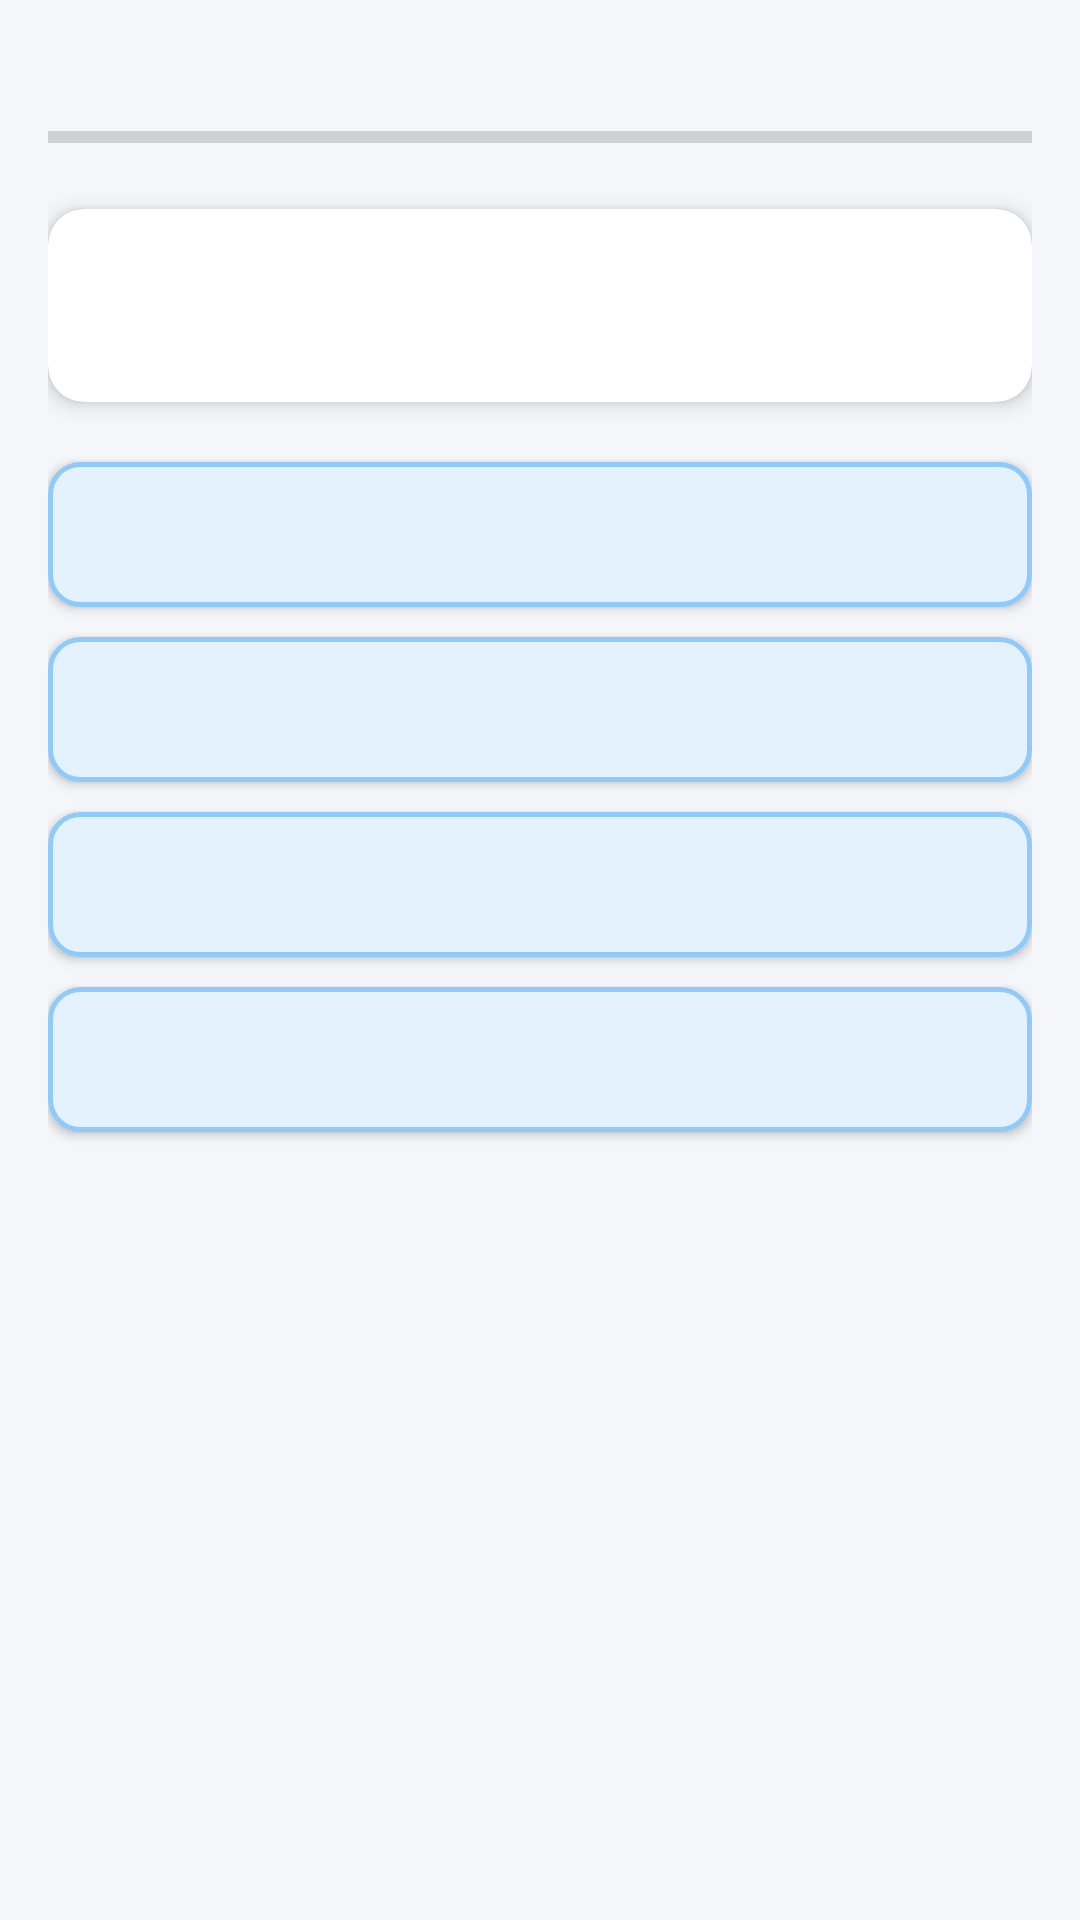

Reconstruct the res/layout file that produces this screen, plus the resources it refers to.
<!-- AndroidManifest.xml: application theme Theme.KorkortCQuiz -->
<!-- res/layout/activity_quiz.xml -->
<?xml version="1.0" encoding="utf-8"?>
<ScrollView xmlns:android="http://schemas.android.com/apk/res/android"
    android:layout_width="match_parent"
    android:layout_height="match_parent"
    android:background="@color/background">

    <LinearLayout
        android:layout_width="match_parent"
        android:layout_height="wrap_content"
        android:orientation="vertical"
        android:padding="16dp">

        <LinearLayout
            android:layout_width="match_parent"
            android:layout_height="wrap_content"
            android:orientation="horizontal"
            android:gravity="center_vertical"
            android:layout_marginBottom="8dp">

            <TextView
                android:id="@+id/tvProgress"
                android:layout_width="0dp"
                android:layout_height="wrap_content"
                android:layout_weight="1"
                android:textSize="13sp"
                android:textColor="@color/text_secondary" />

        </LinearLayout>

        <ProgressBar
            android:id="@+id/progressQuiz"
            style="@style/Widget.AppCompat.ProgressBar.Horizontal"
            android:layout_width="match_parent"
            android:layout_height="8dp"
            android:max="100"
            android:progressTint="@color/primary"
            android:layout_marginBottom="20dp" />

        <androidx.cardview.widget.CardView
            xmlns:app="http://schemas.android.com/apk/res-auto"
            android:layout_width="match_parent"
            android:layout_height="wrap_content"
            app:cardCornerRadius="12dp"
            app:cardElevation="4dp"
            android:layout_marginBottom="20dp">

            <TextView
                android:id="@+id/tvQuestion"
                android:layout_width="match_parent"
                android:layout_height="wrap_content"
                android:padding="20dp"
                android:textSize="18sp"
                android:lineSpacingMultiplier="1.3"
                android:textColor="@color/text_primary" />

        </androidx.cardview.widget.CardView>

        <androidx.appcompat.widget.AppCompatButton
            android:id="@+id/btnA"
            android:layout_width="match_parent"
            android:layout_height="wrap_content"
            android:layout_marginBottom="10dp"
            android:textAllCaps="false"
            android:textSize="15sp"
            android:padding="14dp"
            android:background="@drawable/btn_option_default"
            android:textColor="@color/option_text" />

        <androidx.appcompat.widget.AppCompatButton
            android:id="@+id/btnB"
            android:layout_width="match_parent"
            android:layout_height="wrap_content"
            android:layout_marginBottom="10dp"
            android:textAllCaps="false"
            android:textSize="15sp"
            android:padding="14dp"
            android:background="@drawable/btn_option_default"
            android:textColor="@color/option_text" />

        <androidx.appcompat.widget.AppCompatButton
            android:id="@+id/btnC"
            android:layout_width="match_parent"
            android:layout_height="wrap_content"
            android:layout_marginBottom="10dp"
            android:textAllCaps="false"
            android:textSize="15sp"
            android:padding="14dp"
            android:background="@drawable/btn_option_default"
            android:textColor="@color/option_text" />

        <androidx.appcompat.widget.AppCompatButton
            android:id="@+id/btnD"
            android:layout_width="match_parent"
            android:layout_height="wrap_content"
            android:layout_marginBottom="16dp"
            android:textAllCaps="false"
            android:textSize="15sp"
            android:padding="14dp"
            android:background="@drawable/btn_option_default"
            android:textColor="@color/option_text" />

        <androidx.cardview.widget.CardView
            xmlns:app="http://schemas.android.com/apk/res-auto"
            android:id="@+id/cardExplanation"
            android:layout_width="match_parent"
            android:layout_height="wrap_content"
            app:cardCornerRadius="10dp"
            app:cardBackgroundColor="#E8F5E9"
            app:cardElevation="2dp"
            android:layout_marginBottom="16dp">

            <TextView
                android:id="@+id/tvExplanation"
                android:layout_width="match_parent"
                android:layout_height="wrap_content"
                android:padding="16dp"
                android:textSize="14sp"
                android:lineSpacingMultiplier="1.4"
                android:textColor="#1B5E20"
                android:visibility="gone" />

        </androidx.cardview.widget.CardView>

        <Button
            android:id="@+id/btnNext"
            android:layout_width="match_parent"
            android:layout_height="52dp"
            android:text="Nästa fråga"
            android:textAllCaps="false"
            android:textSize="16sp"
            android:backgroundTint="@color/primary"
            android:textColor="@android:color/white"
            android:visibility="gone" />

    </LinearLayout>

</ScrollView>
<!-- resources referenced by this layout -->
<resources>
  <color name="background">#F4F6F9</color>
  <color name="option_text">#1A237E</color>
  <color name="primary">#1565C0</color>
  <color name="text_primary">#212121</color>
  <color name="text_secondary">#757575</color>
  <!-- drawable btn_option_default (drawable) -->
  <?xml version="1.0" encoding="utf-8"?>
  <shape xmlns:android="http://schemas.android.com/apk/res/android"
      android:shape="rectangle">
      <solid android:color="#E3F2FD" />
      <corners android:radius="10dp" />
      <stroke android:width="1.5dp" android:color="#90CAF9" />
  </shape>
  <style name="Theme.KorkortCQuiz" parent="Theme.MaterialComponents.Light.NoActionBar">
          <item name="colorPrimary">@color/primary</item>
          <item name="colorPrimaryDark">@color/primary_dark</item>
          <item name="colorAccent">@color/primary</item>
          <item name="android:windowBackground">@color/background</item>
      </style>
  <color name="primary_dark">#0D47A1</color>
</resources>
